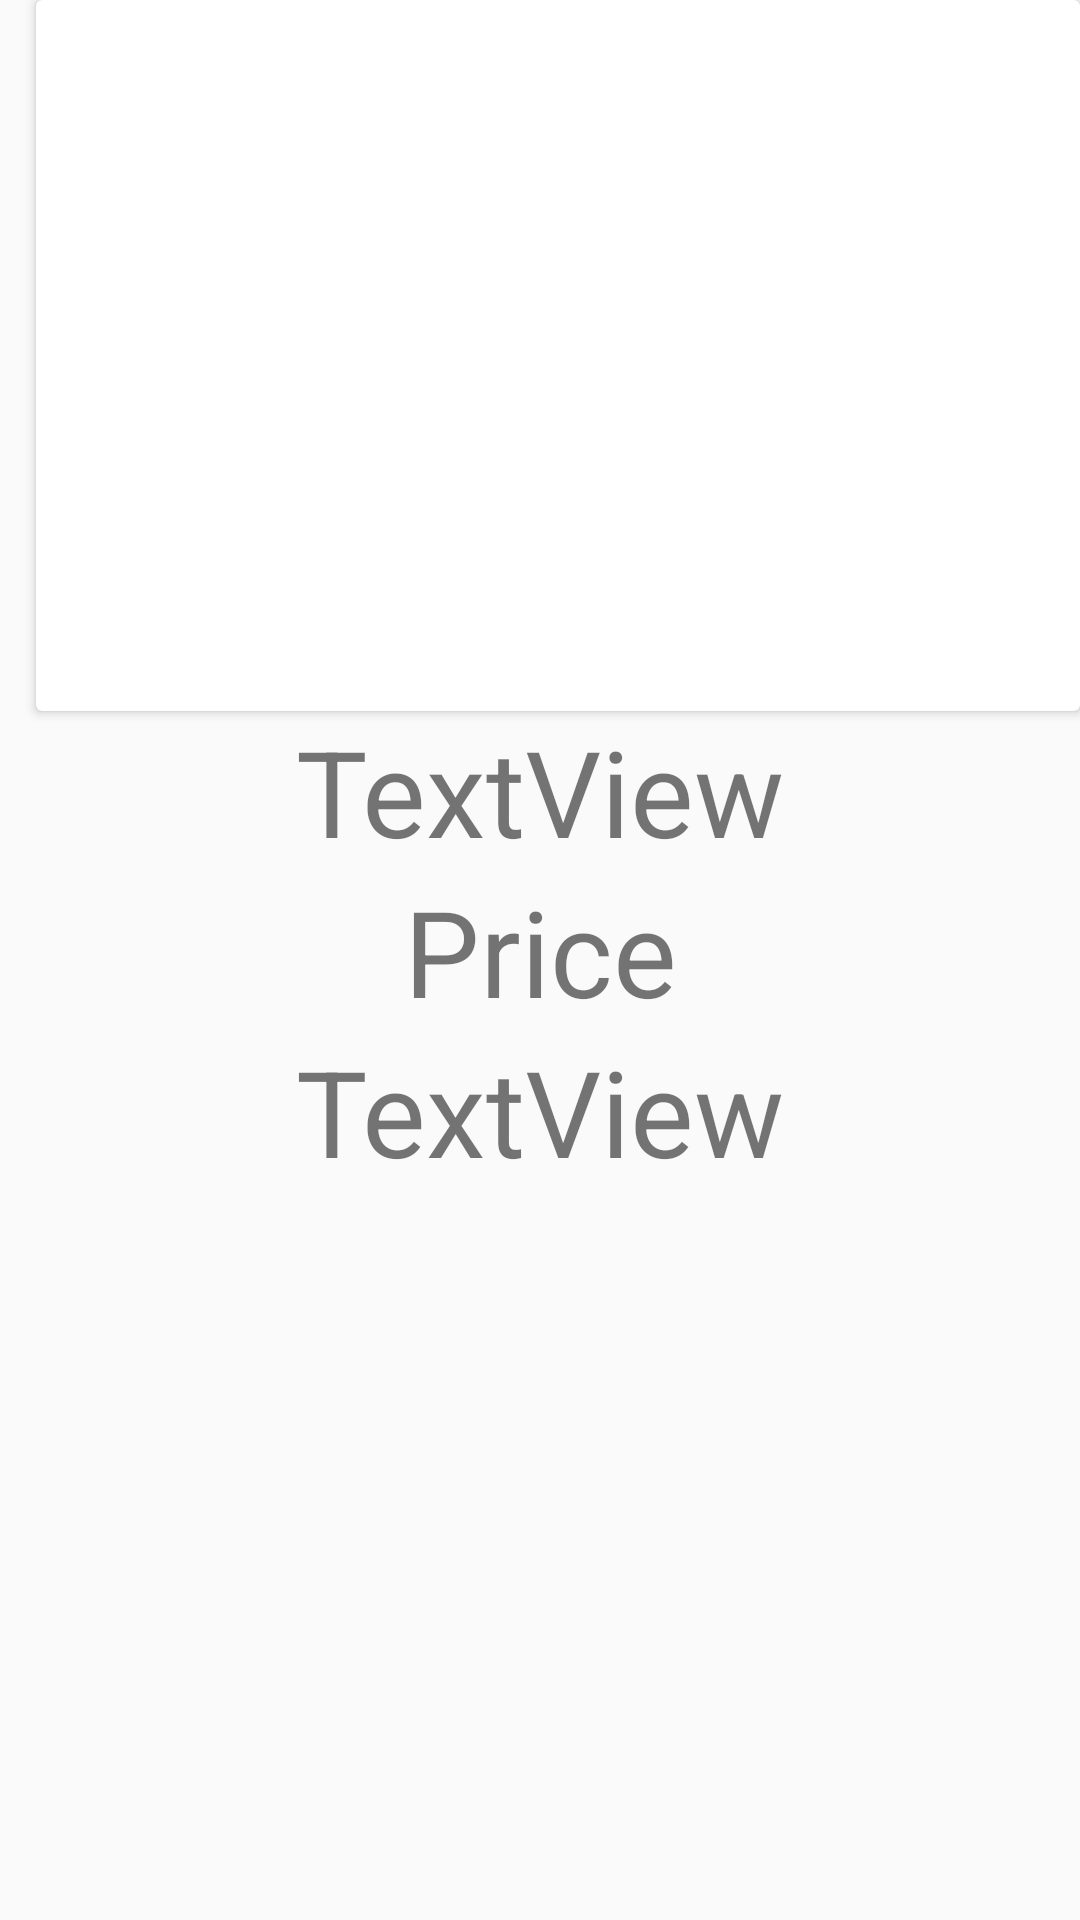

The Android layout XML behind this screen, and the referenced resources:
<!-- AndroidManifest.xml: application theme Theme.MarketIn -->
<!-- res/layout/fragment_details.xml -->
<?xml version="1.0" encoding="utf-8"?>
<androidx.constraintlayout.widget.ConstraintLayout xmlns:android="http://schemas.android.com/apk/res/android"
    xmlns:app="http://schemas.android.com/apk/res-auto"
    xmlns:tools="http://schemas.android.com/tools"
    android:id="@+id/frameLayout"
    android:layout_width="match_parent"
    android:layout_height="match_parent"
    tools:context=".ui.DetailsFragment">


    <TextView
        android:id="@+id/title"
        android:layout_width="wrap_content"
        android:layout_height="wrap_content"
        android:text="TextView"
        app:layout_constraintEnd_toEndOf="parent"
        app:layout_constraintStart_toStartOf="parent"
        app:layout_constraintTop_toBottomOf="@+id/price"
        android:textSize="40sp"/>

    <TextView
        android:id="@+id/price"
        android:layout_width="wrap_content"
        android:layout_height="wrap_content"
        android:text="@string/price"
        android:textSize="40sp"
        app:layout_constraintEnd_toEndOf="parent"
        app:layout_constraintStart_toStartOf="parent"
        app:layout_constraintTop_toBottomOf="@+id/itemprice" />

    <TextView
        android:id="@+id/itemprice"
        android:layout_width="wrap_content"
        android:layout_height="wrap_content"
        android:text="TextView"
        android:textSize="40sp"
        app:layout_constraintEnd_toEndOf="parent"
        app:layout_constraintStart_toStartOf="parent"
        app:layout_constraintTop_toBottomOf="@+id/cardView" />

    <androidx.cardview.widget.CardView
        android:id="@+id/cardView"
        android:layout_width="match_parent"
        android:layout_height="wrap_content"
        android:layout_marginStart="12dp"
        app:layout_constraintEnd_toEndOf="parent"
        app:layout_constraintStart_toStartOf="parent"
        app:layout_constraintTop_toTopOf="parent">

        <LinearLayout
            android:layout_width="match_parent"
            android:layout_height="match_parent"
            android:orientation="horizontal"
            android:paddingRight="11dp">

            <ImageView
                android:id="@+id/imageView2"
                android:layout_width="171dp"
                android:layout_height="237dp"
                tools:src="@tools:sample/avatars" />

            <ImageView
                android:id="@+id/imageView1"
                android:layout_width="171dp"
                android:layout_height="237dp"
                android:layout_gravity="center|start|fill"
                tools:src="@tools:sample/avatars" />
        </LinearLayout>

    </androidx.cardview.widget.CardView>
</androidx.constraintlayout.widget.ConstraintLayout>
<!-- resources referenced by this layout -->
<resources>
  <string name="price">Price</string>
  <style name="Theme.MarketIn" parent="Theme.MaterialComponents.DayNight.NoActionBar.Bridge">
          
          <item name="colorPrimary">@color/purple_500</item>
          <item name="colorPrimaryVariant">@color/purple_700</item>
          <item name="colorOnPrimary">@color/white</item>
          
          <item name="colorSecondary">@color/teal_200</item>
          <item name="colorSecondaryVariant">@color/teal_700</item>
          <item name="colorOnSecondary">@color/black</item>
          
          <item name="android:statusBarColor" tools:targetApi="l">?attr/colorPrimaryVariant</item>
          
      </style>
  <!-- not gathered from this repository: default colours our renderer supplied (Android Studio template values) -->
  <color name="purple_500">#FF6200EE</color>
  <color name="purple_700">#FF3700B3</color>
  <color name="teal_200">#FF03DAC5</color>
  <color name="teal_700">#FF018786</color>
  <color name="black">#FF000000</color>
  <color name="white">#FFFFFFFF</color>
</resources>
